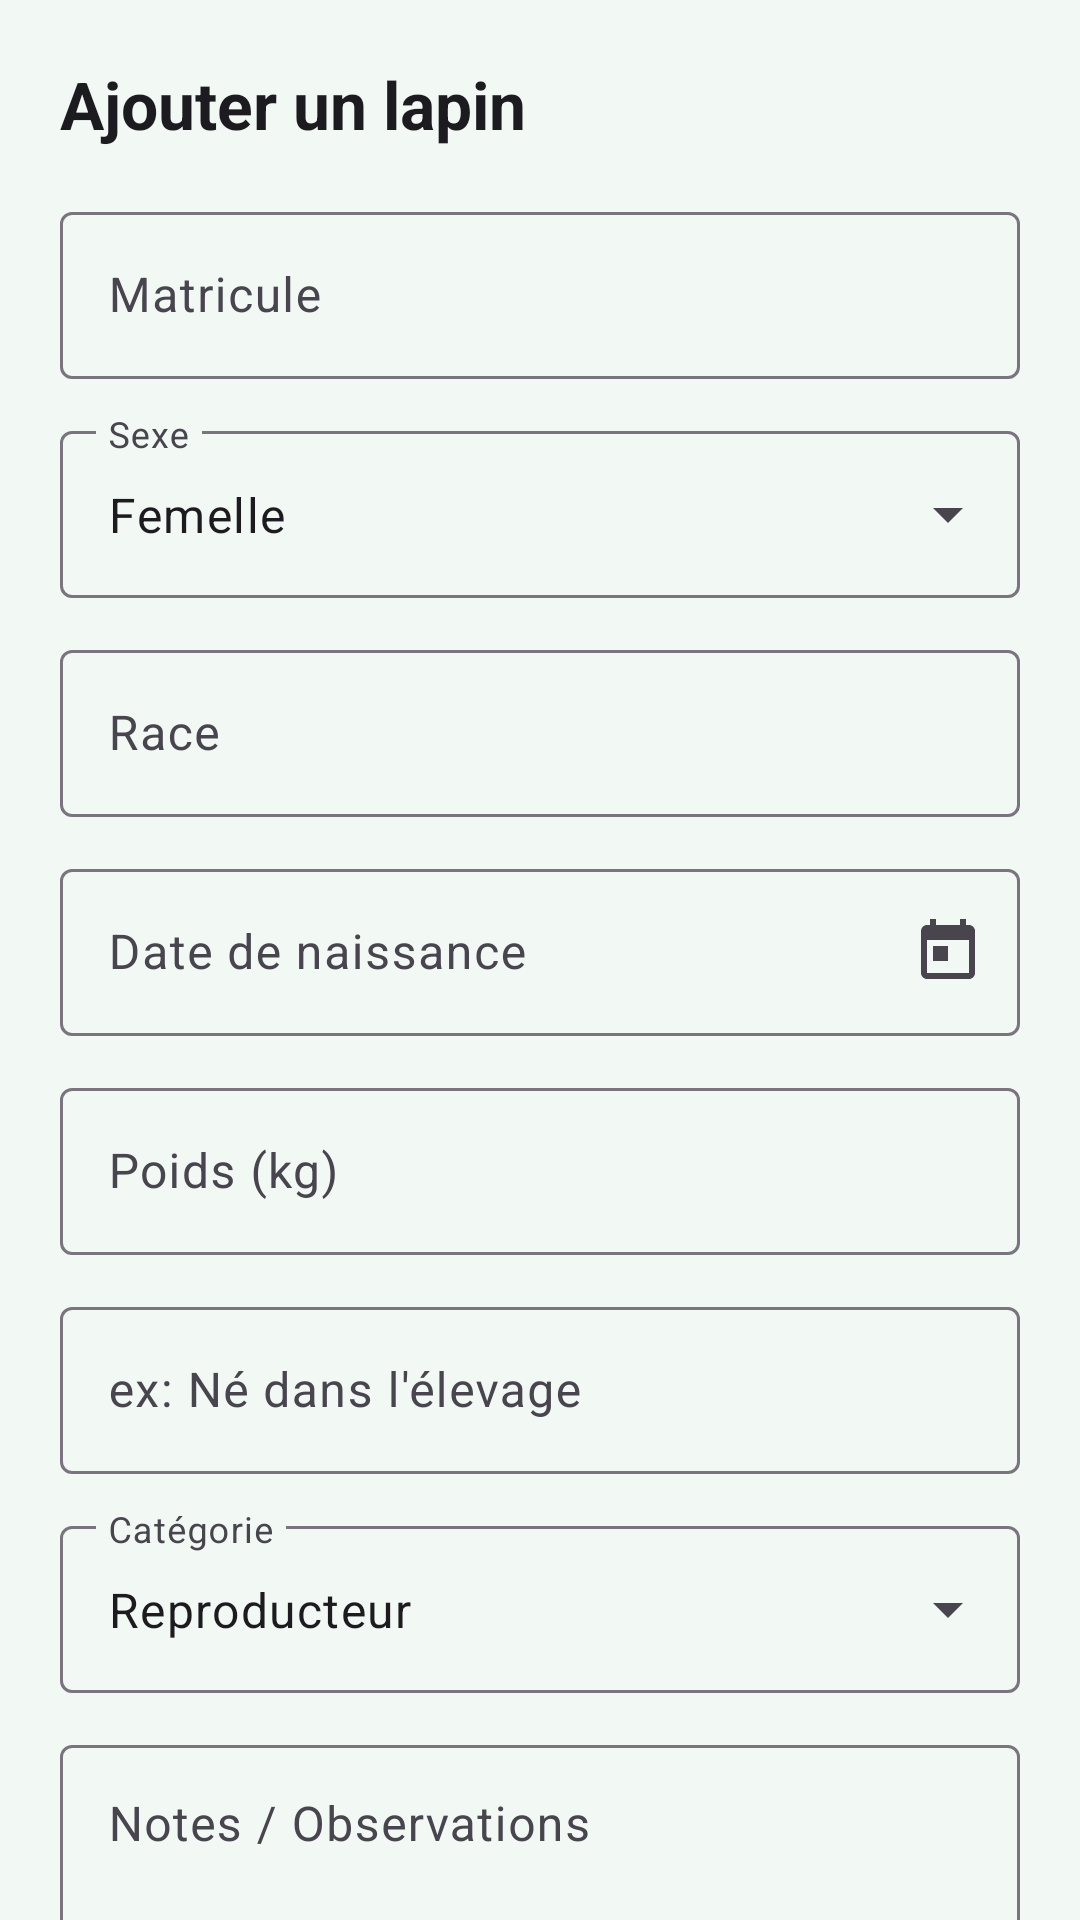

Android layout source for this screen:
<!-- AndroidManifest.xml: application theme Theme.CUNIPRO -->
<!-- res/layout/dialog_add_animal.xml -->
<?xml version="1.0" encoding="utf-8"?>
<androidx.core.widget.NestedScrollView xmlns:android="http://schemas.android.com/apk/res/android"
    xmlns:app="http://schemas.android.com/apk/res-auto"
    android:layout_width="match_parent"
    android:layout_height="wrap_content"
    android:fillViewport="true">

    <LinearLayout
        android:layout_width="match_parent"
        android:layout_height="wrap_content"
        android:orientation="vertical"
        android:paddingHorizontal="20dp"
        android:paddingTop="20dp"
        android:paddingBottom="24dp">

        <TextView
            android:id="@+id/tvDialogAddAnimalTitle"
            android:layout_width="match_parent"
            android:layout_height="wrap_content"
            android:text="@string/animal_add_title"
            android:textSize="22sp"
            android:textStyle="bold"
            android:textColor="@color/cuni_text_primary"
            android:layout_marginBottom="16dp" />

        
        <com.google.android.material.textfield.TextInputLayout
            android:id="@+id/tilTagNumber"
            style="@style/Widget.Material3.TextInputLayout.OutlinedBox"
            android:layout_width="match_parent"
            android:layout_height="wrap_content"
            android:layout_marginBottom="12dp"
            android:hint="@string/animal_tag">

            <com.google.android.material.textfield.TextInputEditText
                android:id="@+id/etTagNumber"
                android:layout_width="match_parent"
                android:layout_height="wrap_content"
                android:inputType="textCapCharacters" />
        </com.google.android.material.textfield.TextInputLayout>

        
        <com.google.android.material.textfield.TextInputLayout
            android:id="@+id/tilSex"
            style="@style/Widget.Material3.TextInputLayout.OutlinedBox.ExposedDropdownMenu"
            android:layout_width="match_parent"
            android:layout_height="wrap_content"
            android:layout_marginBottom="12dp"
            android:hint="@string/animal_sex">

            <AutoCompleteTextView
                android:id="@+id/actvSex"
                android:layout_width="match_parent"
                android:layout_height="wrap_content"
                android:inputType="none"
                android:text="@string/animal_female" />
        </com.google.android.material.textfield.TextInputLayout>

        
        <com.google.android.material.textfield.TextInputLayout
            android:id="@+id/tilBreed"
            style="@style/Widget.Material3.TextInputLayout.OutlinedBox"
            android:layout_width="match_parent"
            android:layout_height="wrap_content"
            android:layout_marginBottom="12dp"
            android:hint="@string/animal_breed">

            <com.google.android.material.textfield.TextInputEditText
                android:id="@+id/etBreed"
                android:layout_width="match_parent"
                android:layout_height="wrap_content" />
        </com.google.android.material.textfield.TextInputLayout>

        
        <com.google.android.material.textfield.TextInputLayout
            android:id="@+id/tilBirthDate"
            style="@style/Widget.Material3.TextInputLayout.OutlinedBox"
            android:layout_width="match_parent"
            android:layout_height="wrap_content"
            android:layout_marginBottom="12dp"
            android:hint="@string/animal_birth_date"
            app:endIconMode="custom"
            app:endIconDrawable="@drawable/ic_calendar">

            <com.google.android.material.textfield.TextInputEditText
                android:id="@+id/etBirthDate"
                android:layout_width="match_parent"
                android:layout_height="wrap_content"
                android:clickable="true"
                android:focusable="false" />
        </com.google.android.material.textfield.TextInputLayout>

        
        <com.google.android.material.textfield.TextInputLayout
            android:id="@+id/tilWeight"
            style="@style/Widget.Material3.TextInputLayout.OutlinedBox"
            android:layout_width="match_parent"
            android:layout_height="wrap_content"
            android:layout_marginBottom="12dp"
            android:hint="@string/animal_weight">

            <com.google.android.material.textfield.TextInputEditText
                android:id="@+id/etWeight"
                android:layout_width="match_parent"
                android:layout_height="wrap_content"
                android:inputType="numberDecimal" />
        </com.google.android.material.textfield.TextInputLayout>

        
        <com.google.android.material.textfield.TextInputLayout
            android:id="@+id/tilOrigin"
            style="@style/Widget.Material3.TextInputLayout.OutlinedBox"
            android:layout_width="match_parent"
            android:layout_height="wrap_content"
            android:layout_marginBottom="12dp"
            android:hint="@string/form_origin_hint">

            <com.google.android.material.textfield.TextInputEditText
                android:id="@+id/etOrigin"
                android:layout_width="match_parent"
                android:layout_height="wrap_content" />
        </com.google.android.material.textfield.TextInputLayout>

        
        <com.google.android.material.textfield.TextInputLayout
            android:id="@+id/tilCategory"
            style="@style/Widget.Material3.TextInputLayout.OutlinedBox.ExposedDropdownMenu"
            android:layout_width="match_parent"
            android:layout_height="wrap_content"
            android:layout_marginBottom="12dp"
            android:hint="@string/animal_category">

            <AutoCompleteTextView
                android:id="@+id/actvCategory"
                android:layout_width="match_parent"
                android:layout_height="wrap_content"
                android:inputType="none"
                android:text="@string/cat_breeder" />
        </com.google.android.material.textfield.TextInputLayout>

        
        <com.google.android.material.textfield.TextInputLayout
            android:id="@+id/tilNotes"
            style="@style/Widget.Material3.TextInputLayout.OutlinedBox"
            android:layout_width="match_parent"
            android:layout_height="wrap_content"
            android:layout_marginBottom="20dp"
            android:hint="@string/animal_notes">

            <com.google.android.material.textfield.TextInputEditText
                android:id="@+id/etNotes"
                android:layout_width="match_parent"
                android:layout_height="wrap_content"
                android:minLines="2"
                android:gravity="top"
                android:inputType="textMultiLine" />
        </com.google.android.material.textfield.TextInputLayout>

        
        <LinearLayout
            android:layout_width="match_parent"
            android:layout_height="wrap_content"
            android:orientation="horizontal">

            <com.google.android.material.button.MaterialButton
                android:id="@+id/btnSaveAnimal"
                android:layout_width="0dp"
                android:layout_height="52dp"
                android:layout_weight="1"
                android:text="@string/btn_save"
                android:textSize="15sp"
                android:textStyle="bold"
                app:cornerRadius="12dp"
                app:backgroundTint="@color/cuni_green_primary"
                android:textColor="@color/white" />

            <com.google.android.material.button.MaterialButton
                android:id="@+id/btnCancelAnimal"
                style="@style/Widget.Material3.Button.TextButton"
                android:layout_width="0dp"
                android:layout_height="52dp"
                android:layout_weight="1"
                android:layout_marginStart="12dp"
                android:text="@string/btn_cancel"
                android:textSize="15sp"
                android:textStyle="bold"
                app:cornerRadius="12dp"
                app:backgroundTint="@color/cuni_green_light"
                android:textColor="@color/cuni_green_primary_dark" />
        </LinearLayout>

    </LinearLayout>
</androidx.core.widget.NestedScrollView>
<!-- resources referenced by this layout -->
<resources>
  <color name="cuni_green_light">#E8F5E9</color>
  <color name="cuni_green_primary">#2E7D32</color>
  <color name="cuni_green_primary_dark">#1B5E20</color>
  <color name="cuni_text_primary">#1C1B1F</color>
  <color name="white">#FFFFFFFF</color>
  <!-- drawable ic_calendar (drawable) -->
  <vector xmlns:android="http://schemas.android.com/apk/res/android"
      android:width="24dp"
      android:height="24dp"
      android:viewportWidth="24"
      android:viewportHeight="24">
    <path
        android:fillColor="#FF49454F"
        android:pathData="M19,3h-1V1h-2v2H8V1H6v2H5c-1.11,0 -1.99,0.9 -1.99,2L3,19c0,1.1 0.89,2 2,2h14c1.1,0 2,-0.9 2,-2V5c0,-1.1 -0.9,-2 -2,-2zM19,19H5V8h14v11zM7,10h5v5H7z"/>
  </vector>
  <string name="animal_add_title">Ajouter un lapin</string>
  <string name="animal_birth_date">Date de naissance</string>
  <string name="animal_breed">Race</string>
  <string name="animal_category">Catégorie</string>
  <string name="animal_female">Femelle</string>
  <string name="animal_notes">Notes / Observations</string>
  <string name="animal_sex">Sexe</string>
  <string name="animal_tag">Matricule</string>
  <string name="animal_weight">Poids (kg)</string>
  <string name="btn_cancel">Annuler</string>
  <string name="btn_save">Enregistrer</string>
  <string name="cat_breeder">Reproducteur</string>
  <string name="form_origin_hint">ex: Né dans l\'élevage</string>
  <style name="Theme.CUNIPRO" parent="Base.Theme.CUNIPRO" />
  <style name="Base.Theme.CUNIPRO" parent="Theme.Material3.DayNight.NoActionBar">
          
          <item name="colorPrimary">@color/cuni_green_primary</item>
          <item name="colorOnPrimary">@color/white</item>
          <item name="colorPrimaryContainer">@color/cuni_green_container</item>
          <item name="colorOnPrimaryContainer">@color/cuni_green_primary_dark</item>
  
          
          <item name="colorSecondary">@color/cuni_green_secondary</item>
          <item name="colorOnSecondary">@color/white</item>
  
          
          <item name="android:colorBackground">@color/cuni_background</item>
          <item name="colorSurface">@color/cuni_surface</item>
          <item name="colorOnSurface">@color/cuni_text_primary</item>
          <item name="colorOnSurfaceVariant">@color/cuni_text_secondary</item>
  
          
          <item name="android:statusBarColor">@color/white</item>
          <item name="android:windowLightStatusBar">true</item>
      </style>
  <color name="cuni_green_container">#C8E6C9</color>
  <color name="cuni_green_secondary">#4CAF50</color>
  <color name="cuni_background">#F2F8F4</color>
  <color name="cuni_surface">#FFFFFF</color>
  <color name="cuni_text_secondary">#49454F</color>
</resources>
